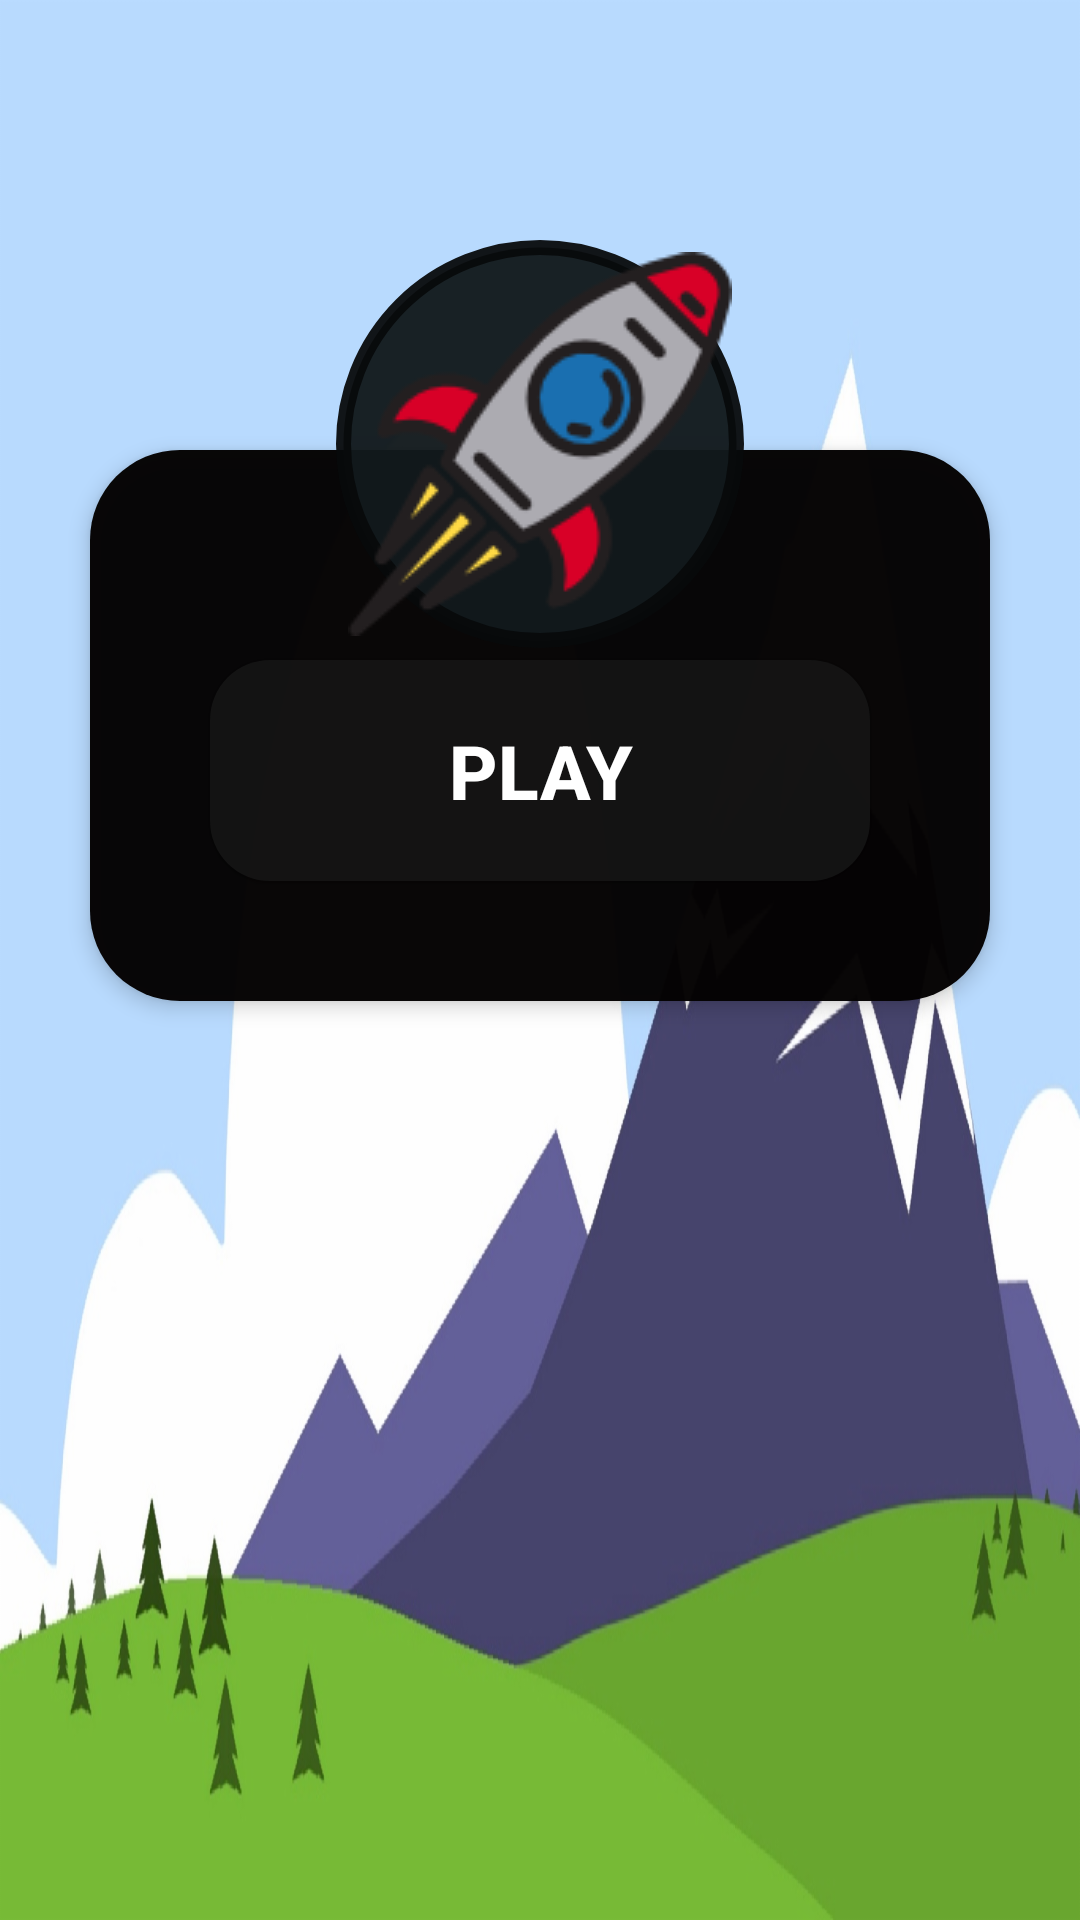

Android layout source for this screen:
<!-- AndroidManifest.xml: application theme AppTheme -->
<!-- res/layout/activity_start.xml -->
<?xml version="1.0" encoding="utf-8"?>
<RelativeLayout xmlns:android="http://schemas.android.com/apk/res/android"
    xmlns:app="http://schemas.android.com/apk/res-auto"
    xmlns:tools="http://schemas.android.com/tools"
    android:layout_width="match_parent"
    android:layout_height="match_parent"
    android:background="@drawable/stat"
    android:orientation="vertical"
    android:scrollbarAlwaysDrawVerticalTrack="true"
    tools:context=".Done">


    <RelativeLayout
        android:layout_centerHorizontal="true"
        android:id="@+id/loginBox"
        android:layout_width="fill_parent"
        android:layout_height="wrap_content"
        android:layout_marginStart="30dp"
        android:layout_marginLeft="20dp"
        android:layout_marginTop="150dp"
        android:layout_marginEnd="30dp"
        android:layout_marginRight="20dp"
        android:layout_marginBottom="20dp"
        android:background="@drawable/start_drawable"
        android:elevation="4dp"
        android:orientation="vertical"
        android:padding="25dp">

        <LinearLayout
            android:id="@+id/linear"
            android:layout_width="match_parent"
            android:layout_height="wrap_content"
            android:layout_alignTop="@+id/loginBox"
            android:layout_centerHorizontal="true"
            android:orientation="vertical"
            android:paddingTop="30dp"
            tools:ignore="NotSibling">


            <Button
                android:layout_margin="15dp"
                android:id="@+id/btnPlay"
                android:layout_width="match_parent"
                android:layout_height="wrap_content"
                android:layout_alignParentEnd="true"
                android:layout_alignParentRight="true"
                android:layout_alignParentBottom="true"
                android:layout_centerHorizontal="true"
                android:layout_gravity="center"
                android:background="@drawable/button_round"
                android:gravity="center"
                android:padding="20dp"
                android:text="@string/play"
                android:textAllCaps="false"
                android:textColor="@android:color/white"
                android:textSize="25sp"
                android:textStyle="bold"
                android:theme="@style/MyButton" />


        </LinearLayout>


    </RelativeLayout>

    <ImageButton
        android:id="@+id/user_profile_photo"
        android:layout_width="wrap_content"
        android:layout_height="wrap_content"
        android:layout_centerHorizontal="true"
        android:layout_marginTop="80dp"
        android:background="@drawable/user_profile_image_background"
        android:elevation="4dp"
        android:src="@drawable/rocket" />

</RelativeLayout>




    

    
    
    
    
    
    
    

    
        
        
        
        
        
        
        
        


    

        
        
        
        
        
        
        
        
        
        
        
        
        
        
        
        
        
        
        
        
        
        


<!-- resources referenced by this layout -->
<resources>
  <!-- drawable button_round (drawable) -->
  <?xml version="1.0" encoding="utf-8"?>
  <shape xmlns:android="http://schemas.android.com/apk/res/android"
  android:shape="rectangle">
  <solid android:color="#ec151515"></solid>
  <corners android:radius="20dp"></corners>
  
  </shape>
  <!-- drawable circle_button_start (drawable) -->
  <?xml version="1.0" encoding="utf-8"?>
  <selector xmlns:android="http://schemas.android.com/apk/res/android">
      <item>
          
          <shape android:shape="oval">
              <solid android:color="#bbc21313"/>
              <stroke android:color="#a0ec1206" android:width="5dp"/>
              
              <size android:width="200dp" android:height="200dp"/>
          </shape>
      </item>
  </selector>
  <!-- drawable image_3537497_960_720: png bitmap (drawable-hdpi, 101331 bytes) -->
  <!-- drawable rocket: png bitmap (drawable, 10311 bytes) -->
  <!-- drawable start_drawable (drawable) -->
  <?xml version="1.0" encoding="utf-8"?>
  <shape xmlns:android="http://schemas.android.com/apk/res/android"
      android:shape="rectangle">
      <solid android:color="#f9050303" />
      <corners android:radius="30dp"></corners>
  
  </shape>
  <!-- drawable stat: png bitmap (drawable-hdpi, 124543 bytes) -->
  <!-- drawable user_profile_image_background (drawable) -->
  <?xml version="1.0" encoding="utf-8"?>
  <shape xmlns:android="http://schemas.android.com/apk/res/android"
      android:shape="rectangle">
      <corners android:radius="1000dp" />
      <solid android:color="#f5121a1d" />
      <stroke
          android:width="5dip"
          android:color="#f1080a0b" />
      <padding
          android:bottom="4dp"
          android:left="4dp"
          android:right="4dp"
          android:top="4dp" />
  </shape>
  <string name="play">PLAY</string>
  <style name="MyButton" parent="Theme.AppCompat.Light">
          <item name="colorControlHighlight">#39bc1c</item>
      </style>
  <style name="AppTheme" parent="Theme.AppCompat.Light.NoActionBar">
          
          <item name="colorPrimary">@color/colorPrimary</item>
          <item name="colorPrimaryDark">@color/colorPrimaryDark</item>
          <item name="colorAccent">@color/colorAccent</item>
      </style>
  <color name="colorPrimary">#2d2f3c</color>
  <color name="colorPrimaryDark">#030516</color>
  <color name="colorAccent">#565866</color>
</resources>
